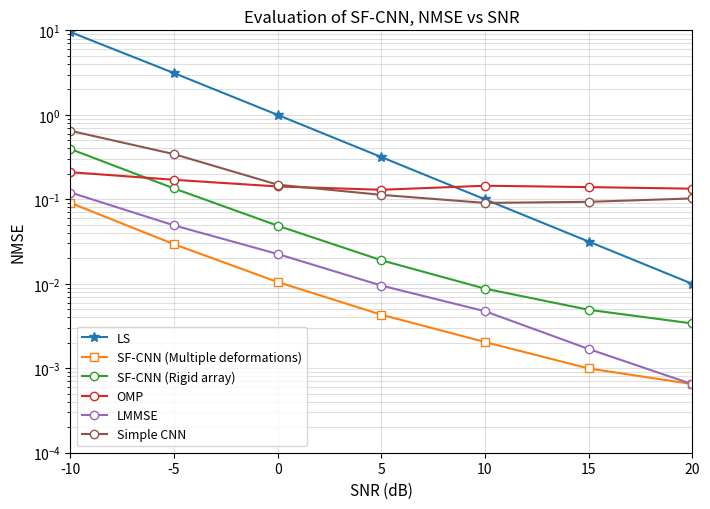

The matplotlib source for this figure:
"""Exported verbatim from notebook code cell 33."""

import numpy as np
import matplotlib.pyplot as plt

# ============================================================
# SNR AXIS
# ============================================================
SNR_dB =([-10,
                   -5,
                   0,
                   5,
                   10,
                   15,
                   20
                  ])

# ============================================================
# OLD 200-EPOCH RESULT (L = 3)
# From first figure
# ============================================================
NMSE_old_L3 = ([
    0.090613,
    0.0293543,
    0.01048299,
    0.00430095,
    0.00204493,
    0.00099399,
    0.000649931
])

# ============================================================
# NEW RESULT (L = 3)
# From second image
# ============================================================
NMSE_new_L3 = ([0.39319082, 
                         0.13425748 ,
                         0.048664,
                         0.01897541,
                         0.00875661,
                         0.00492187,
                         0.00339052])


# ============================================================
# LS CURVE (L = 3)
# ============================================================
NMSE_LS = ([
    9.53107856,
    3.11534433,
    0.99645222,
    0.31596920,
    0.09985185,
    0.03161006,
    0.00998320
])

NMSE_OMP = ([ 0.2092,
                     0.1701,
                     0.1418,
                     0.1296,
                     0.1447,
                     0.1394,
                     0.1335])

NMSE_LMMSE  = ([
    0.1203,      # -9.1952 dB
    0.0491,      # -13.0944 dB
    0.0225,      # -16.4866 dB
    0.00952,
    0.00473,     # -23.2453 dB
    0.00169,     # -27.7143 dB
    0.000648     # -31.8819 dB
])

NMSE_CNN = ( [
    0.64656693,
    0.34210689,
    0.14880911,
    0.11285083,
    0.09058311,
    0.09331958,
    0.10234478
])
# ============================================================
# PLOT
# ============================================================
plt.figure(figsize=(7.2,5.2))

plt.semilogy(
    SNR_dB,
    NMSE_LS,
    '-*',
    linewidth=1.5,
    markersize=7,
    label='LS'
)

plt.semilogy(
    SNR_dB,
    NMSE_old_L3,
    '-s',
    linewidth=1.5,
    markersize=6,
    markerfacecolor='white',
    label='SF-CNN (Multiple deformations)'
)

plt.semilogy(
    SNR_dB,
    NMSE_new_L3,
    '-o',
    linewidth=1.5,
    markersize=6,
    markerfacecolor='white',
    label='SF-CNN (Rigid array)'
)

plt.semilogy(
    SNR_dB,
    NMSE_OMP,
    '-o',
    linewidth=1.5,
    markersize=6,
    markerfacecolor='white',
    label='OMP'
)

plt.semilogy(
    SNR_dB,
    NMSE_LMMSE,
    '-o',
    linewidth=1.5,
    markersize=6,
    markerfacecolor='white',
    label='LMMSE'
)

plt.semilogy(
    SNR_dB,
    NMSE_CNN,
    '-o',
    linewidth=1.5,
    markersize=6,
    markerfacecolor='white',
    label='Simple CNN'
)
# ============================================================
# STYLE
# ============================================================
plt.grid(True, which='both', linestyle='-', alpha=0.4)

plt.xlabel('SNR (dB)', fontsize=11)
plt.ylabel('NMSE', fontsize=11)

plt.title(
    'Evaluation of SF-CNN, NMSE vs SNR',
    fontsize=12
)

plt.xlim([-10, 20])
plt.ylim([1e-4, 1e1])

plt.legend(fontsize=9, loc='lower left')

plt.tight_layout()
plt.show()
